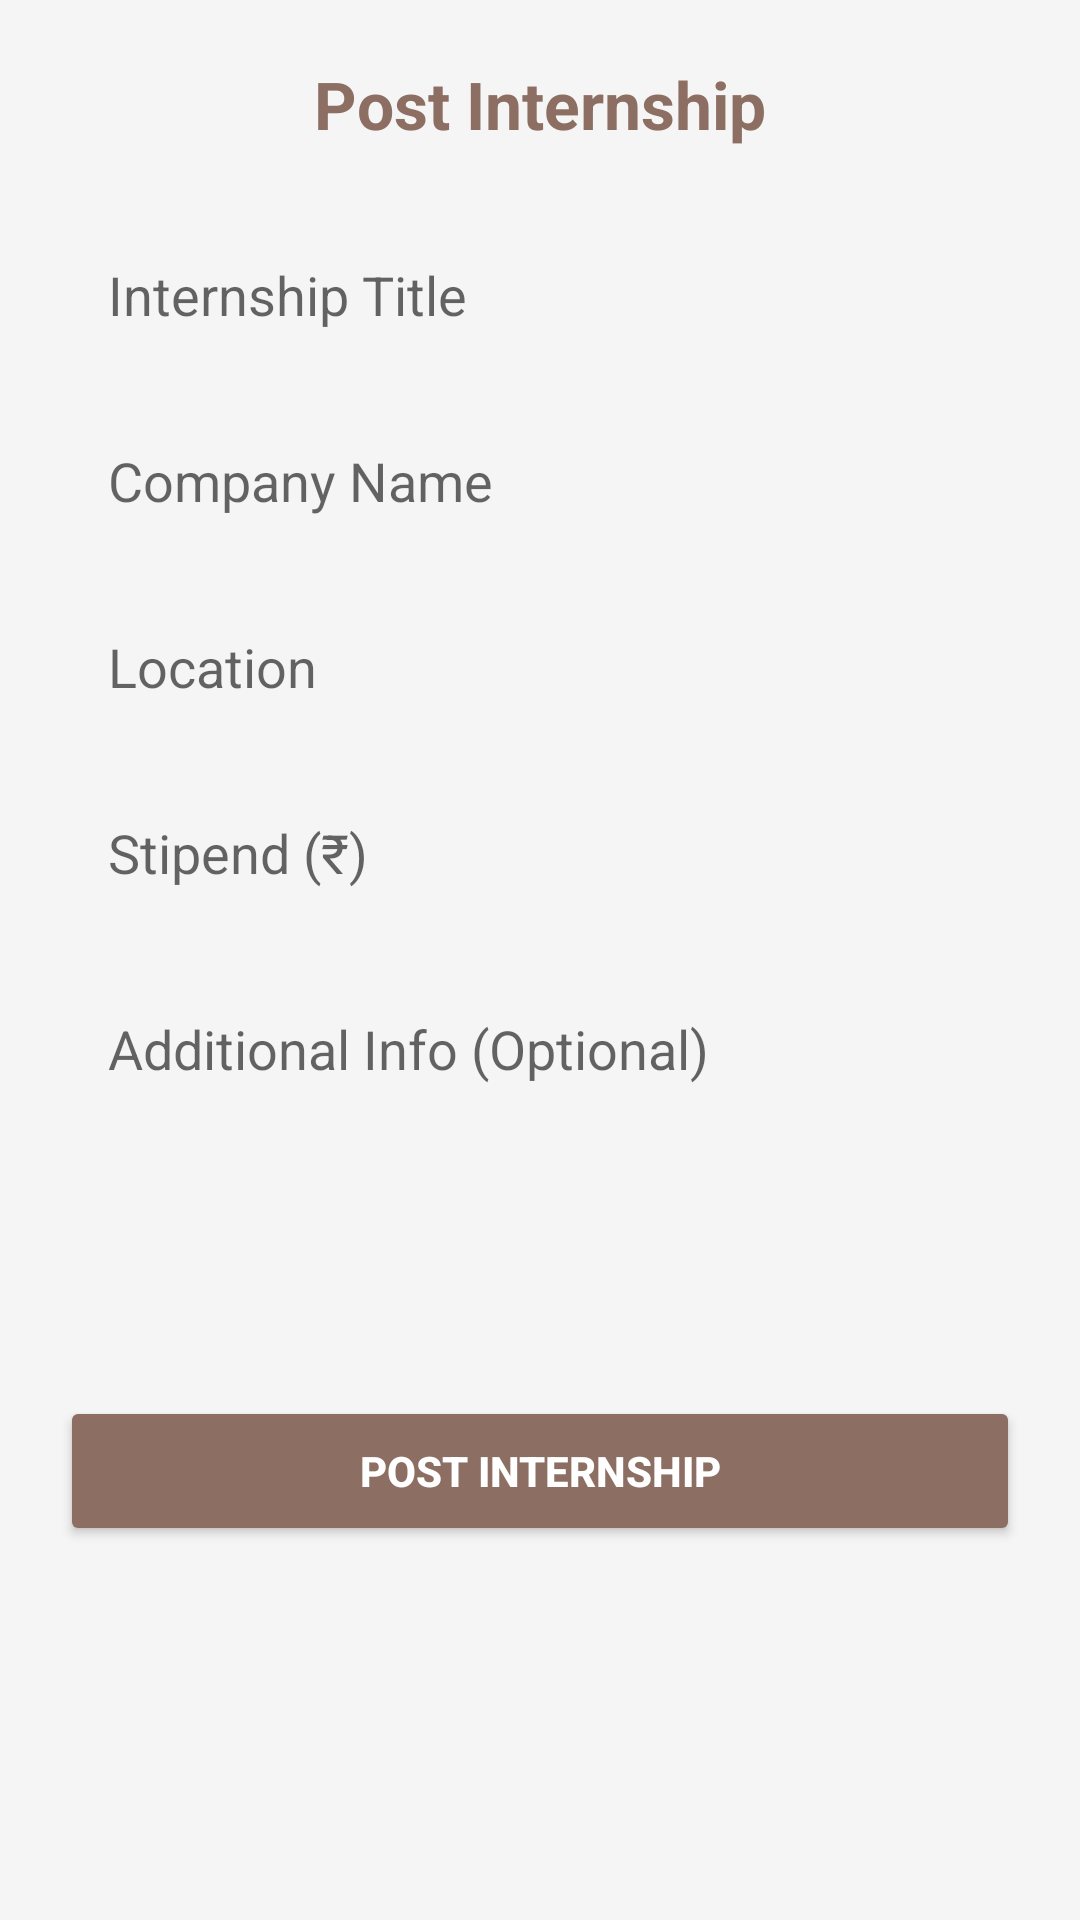

Here is an Android app screen rendered from its layout file. Give the layout XML and the strings, colors and styles it references.
<!-- AndroidManifest.xml: application theme Theme.ConnectShip -->
<!-- res/layout/fragment_post_internship.xml -->
<?xml version="1.0" encoding="utf-8"?>
<ScrollView xmlns:android="http://schemas.android.com/apk/res/android"
    android:layout_width="match_parent"
    android:layout_height="match_parent"
    android:padding="20dp"
    android:background="#F5F5F5">

    <LinearLayout
        android:orientation="vertical"
        android:gravity="center_horizontal"
        android:layout_width="match_parent"
        android:layout_height="wrap_content">

        
        <TextView
            android:text="Post Internship"
            android:textSize="22sp"
            android:textStyle="bold"
            android:textColor="#8D6E63"
            android:layout_marginBottom="24dp"
            android:layout_width="wrap_content"
            android:layout_height="wrap_content"/>

        
        <EditText
            android:id="@+id/titleEditText"
            android:layout_width="match_parent"
            android:layout_height="50dp"
            android:hint="Internship Title"
            android:background="@drawable/rounded_input"
            android:paddingHorizontal="16dp"
            android:layout_marginBottom="12dp"/>

        
        <EditText
            android:id="@+id/companyEditText"
            android:layout_width="match_parent"
            android:layout_height="50dp"
            android:hint="Company Name"
            android:background="@drawable/rounded_input"
            android:paddingHorizontal="16dp"
            android:layout_marginBottom="12dp"/>

        
        <EditText
            android:id="@+id/locationEditText"
            android:layout_width="match_parent"
            android:layout_height="50dp"
            android:hint="Location"
            android:background="@drawable/rounded_input"
            android:paddingHorizontal="16dp"
            android:layout_marginBottom="12dp"/>

        
        <EditText
            android:id="@+id/stipendEditText"
            android:layout_width="match_parent"
            android:layout_height="50dp"
            android:hint="Stipend (₹)"
            android:inputType="number"
            android:background="@drawable/rounded_input"
            android:paddingHorizontal="16dp"
            android:layout_marginBottom="12dp"/>

        
        <EditText
            android:id="@+id/descriptionEditText"
            android:layout_width="match_parent"
            android:layout_height="120dp"
            android:hint="Additional Info (Optional)"
            android:gravity="top"
            android:background="@drawable/rounded_input"
            android:padding="16dp"
            android:layout_marginBottom="24dp"
            android:inputType="textMultiLine" />

        
        <Button
            android:id="@+id/postButton"
            android:layout_width="match_parent"
            android:layout_height="50dp"
            android:text="Post Internship"
            android:backgroundTint="#8D6E63"
            android:textColor="#FFFFFF"
            android:textStyle="bold" />
    </LinearLayout>

</ScrollView>
<!-- resources referenced by this layout -->
<resources>
  <style name="Theme.ConnectShip" parent="Theme.MaterialComponents.DayNight.DarkActionBar">
          <item name="windowActionBar">false</item>
          <item name="windowNoTitle">true</item>
  
          <item name="colorPrimary">#6200EE</item>
          <item name="colorPrimaryVariant">#3700B3</item>
          <item name="colorOnPrimary">#FFFFFF</item>
          <item name="colorSecondary">#03DAC5</item>
          <item name="colorSecondaryVariant">#018786</item>
          <item name="colorOnSecondary">#000000</item>
          <item name="android:statusBarColor" tools:targetApi="l">?attr/colorPrimaryVariant</item>
      </style>
</resources>
